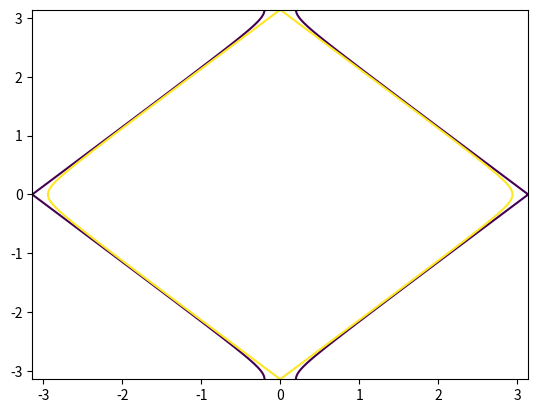

Recreate this plot in Python. (Note: this script raises an exception after producing the figure.)
import numpy as np
import matplotlib.pyplot as plt

M = 1
m = 100

theta_0 = np.linspace(-np.pi, np.pi, 1000)
phi_0 = np.linspace(-np.pi, np.pi, 1000)
x, y = np.meshgrid(theta_0, phi_0)

U_min = M*np.cos(x) + m*np.cos(x) + m*np.cos(y)

plt.contour(x, y, U_min, levels=[-M, M])

import numpy as np
import matplotlib.pyplot as plt
import pandas as pd
from scipy.optimize import fsolve
from scipy.integrate import odeint

from multiprocessing import Pool

def model(x, t, w):
    phi, theta, v_phi, v_theta = x
    m, M = w
    f1 = np.cos(theta-phi)
    f2 = m/(M+m)*np.cos(theta-phi)
    g1 = (v_theta**2)*np.sin(theta-phi) - np.sin(phi)
    g2 = (v_phi**2)*(-m/(M+m)*np.sin(theta-phi)) - np.sin(theta)
    a_phi = (g1-f1*g2) / (1-f1*f2)
    a_theta = (-f2*g1+g2) / (1-f1*f2)
    return [v_phi, v_theta, a_phi, a_theta]

m =  1 # kg
M = [0.01, 0.5, 1, 2, 100] # kg
# phi0 = [-np.pi/2, -np.pi/3, -np.pi/4, -np.pi/12, -np.pi/180, -np.pi/360, 0,  np.pi/360, np.pi/180, np.pi/12, np.pi/4, np.pi/3, np.pi/2]
# theta0 = [-np.pi/2, -np.pi/3, -np.pi/4, -np.pi/12,  -np.pi/180, -np.pi/360, 0, np.pi/360, np.pi/180, np.pi/12, np.pi/4, np.pi/3, np.pi/2]
phi0 = [-np.pi/2, -np.pi/360, 0, np.pi/360, np.pi/2]
theta0 = [-np.pi/2, -np.pi/360, 0, np.pi/360, np.pi/2]
v_phi0 = 0
v_theta0=0
t = np.linspace(0,100, 100)

temp_phi = []
temp_theta = []
temp_v_phi = []
temp_v_theta = []
ls_k = []
ls_l = []

def func(topmass):

    for k in phi0:
        for l in theta0:
            phi, theta, v_phi, v_theta = odeint(model, [k, l, 0, 0], t, args=([m, topmass],)).T
            temp_phi.append(phi)
            temp_theta.append(theta)
            temp_v_phi.append(v_phi)
            temp_v_theta.append(v_theta)
            ls_k.append(k)
            ls_l.append(l)
    
with Pool(4) as p:
    p.map(func, M)